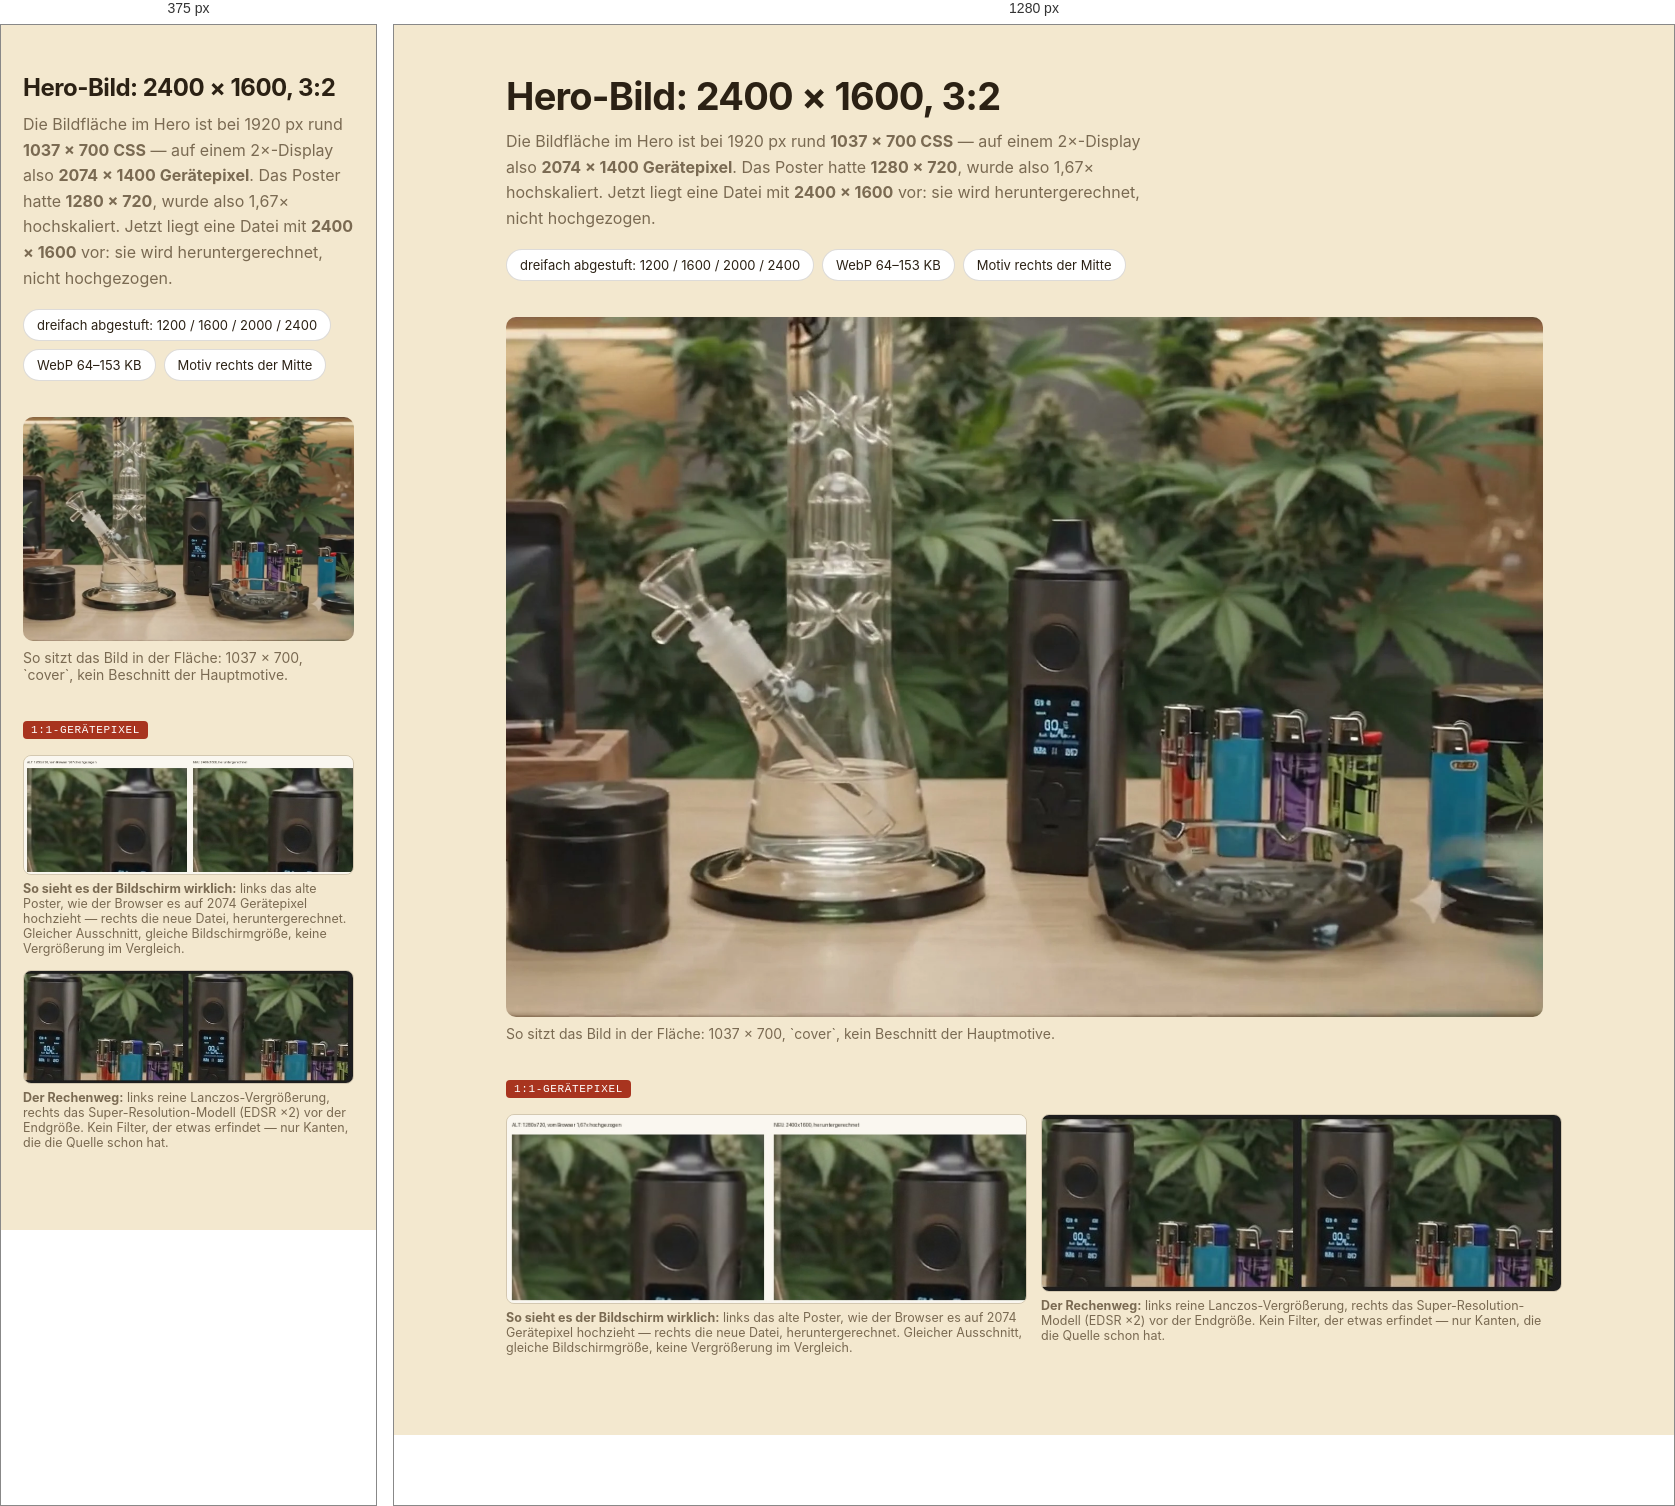
Rendered at 375 px and 1280 px, left to right.

<!-- file: index.html -->
<!DOCTYPE html>
<html lang="de">
<head>
<meta charset="utf-8">
<meta name="viewport" content="width=device-width, initial-scale=1">
<title>Hero-Bild — scharf bis in die Gerätepixel</title>
<style>
  :root{--paper:#f3e8cf;--ink:#2b2114;--deep:#123a22;--rust:#a8341f;--muted:#7a6a52}
  *{box-sizing:border-box}
  body{margin:0;background:var(--paper);color:var(--ink);font-family:Inter,-apple-system,"Segoe UI",sans-serif}
  header{max-width:1100px;margin:0 auto;padding:48px 22px 10px}
  h1{font-size:clamp(24px,3.4vw,38px);margin:0 0 10px;letter-spacing:-.02em}
  p{color:var(--muted);line-height:1.6;max-width:66ch;margin:0 0 14px}
  .kpi{display:flex;gap:8px;flex-wrap:wrap;margin:18px 0 26px}
  .kpi span{background:#fff;border:1px solid rgba(43,33,20,.16);border-radius:999px;padding:7px 13px;font-size:13px}
  main{max-width:1100px;margin:0 auto;padding:0 22px 70px}
  .pane{position:relative;width:100%;max-width:1037px;aspect-ratio:1037/700;overflow:hidden;border-radius:10px;background:#0a2416}
  .pane img{width:100%;height:100%;object-fit:cover;display:block}
  .cap{font-size:14px;color:var(--muted);margin:8px 0 34px}
  .zoom{display:grid;grid-template-columns:1fr 1fr;gap:14px;margin:6px 0 10px}
  .zoom figure{margin:0}
  .zoom img{width:100%;display:block;border-radius:8px;border:1px solid rgba(43,33,20,.16)}
  .zoom figcaption{font-size:12.5px;color:var(--muted);padding-top:6px}
  .tag{font-family:ui-monospace,monospace;font-size:11px;letter-spacing:.06em;text-transform:uppercase;
       background:var(--rust);color:#fff;padding:3px 8px;border-radius:4px;display:inline-block;margin-bottom:10px}
  @media(max-width:700px){.zoom{grid-template-columns:1fr}}
</style>
</head>
<body>
<header>
  <h1>Hero-Bild: 2400 × 1600, 3:2</h1>
  <p class="lead">Die Bildfläche im Hero ist bei 1920 px rund <b>1037 × 700 CSS</b> — auf einem 2×-Display
     also <b>2074 × 1400 Gerätepixel</b>. Das Poster hatte <b>1280 × 720</b>, wurde also 1,67× hochskaliert.
     Jetzt liegt eine Datei mit <b>2400 × 1600</b> vor: sie wird heruntergerechnet, nicht hochgezogen.</p>
  <div class="kpi">
    <span>dreifach abgestuft: 1200 / 1600 / 2000 / 2400</span>
    <span>WebP 64–153 KB</span>
    <span>Motiv rechts der Mitte</span>
  </div>
</header>
<main>
  <div class="pane"><img src="hero-2000.webp" alt="Hero: Produkte auf dem Tisch vor Pflanzen"></div>
  <div class="cap">So sitzt das Bild in der Fläche: 1037 × 700, `cover`, kein Beschnitt der Hauptmotive.</div>

  <span class="tag">1:1-Gerätepixel</span>
  <div class="zoom">
    <figure><img src="vergleich_dpr2.jpg" alt="Alt gegen neu bei echten Gerätepixeln">
      <figcaption><b>So sieht es der Bildschirm wirklich:</b> links das alte Poster, wie der Browser es
        auf 2074 Gerätepixel hochzieht — rechts die neue Datei, heruntergerechnet. Gleicher Ausschnitt,
        gleiche Bildschirmgröße, keine Vergrößerung im Vergleich.</figcaption></figure>
    <figure><img src="vergleich_lanczos_vs_edsr.jpg" alt="Rechenweg: Lanczos gegen EDSR">
      <figcaption><b>Der Rechenweg:</b> links reine Lanczos-Vergrößerung, rechts das
        Super-Resolution-Modell (EDSR ×2) vor der Endgröße. Kein Filter, der etwas erfindet —
        nur Kanten, die die Quelle schon hat.</figcaption></figure>
  </div>
</main>
</body>
</html>